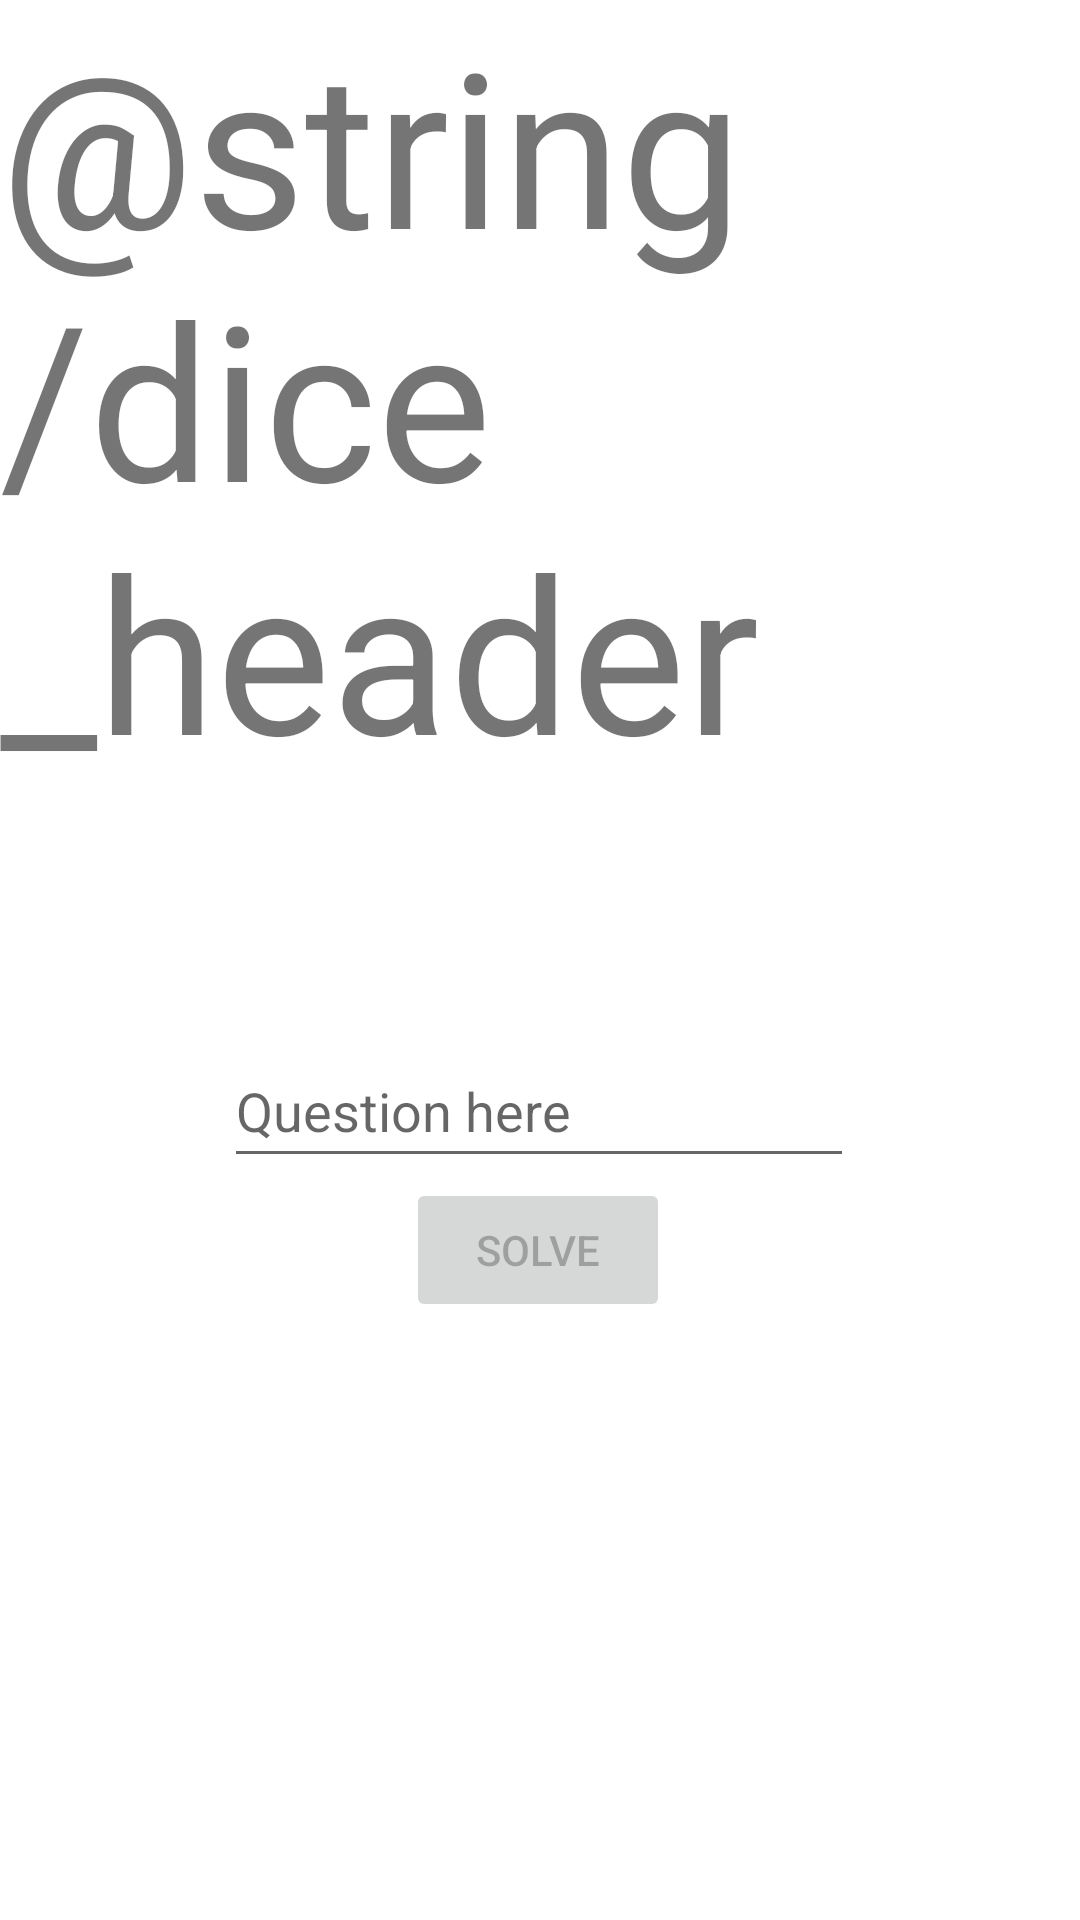

Here is an Android app screen rendered from its layout file. Give the layout XML and the strings, colors and styles it references.
<!-- AndroidManifest.xml: application theme Theme.YesOrNo -->
<!-- res/layout/fragment_dice_solution.xml -->
<?xml version="1.0" encoding="utf-8"?>
<androidx.constraintlayout.widget.ConstraintLayout xmlns:android="http://schemas.android.com/apk/res/android"
    xmlns:app="http://schemas.android.com/apk/res-auto"
    xmlns:tools="http://schemas.android.com/tools"
    android:layout_width="match_parent"
    android:layout_height="match_parent">

    <androidx.appcompat.widget.AppCompatTextView
        android:id="@+id/fragmentDiceSolution"
        android:layout_width="wrap_content"
        android:layout_height="wrap_content"
        android:text="@string/dice_header"
        android:textSize="72sp"
        app:layout_constraintEnd_toEndOf="parent"
        app:layout_constraintStart_toStartOf="parent"
        app:layout_constraintTop_toTopOf="parent" />

    <EditText
        android:id="@+id/question"
        android:layout_width="wrap_content"
        android:layout_height="wrap_content"
        android:layout_marginTop="80dp"
        android:ems="10"
        android:hint="Question here"
        android:inputType="textPersonName"
        android:minHeight="48dp"
        app:layout_constraintEnd_toEndOf="parent"
        app:layout_constraintHorizontal_bias="0.497"
        app:layout_constraintStart_toStartOf="parent"
        app:layout_constraintTop_toBottomOf="@+id/fragmentDiceSolution" />

    <Button
        android:id="@+id/solve"
        android:layout_width="wrap_content"
        android:layout_height="wrap_content"
        android:enabled="false"
        android:text="Solve"
        app:layout_constraintEnd_toEndOf="parent"
        app:layout_constraintHorizontal_bias="0.498"
        app:layout_constraintStart_toStartOf="parent"
        app:layout_constraintTop_toBottomOf="@+id/question" />

    <TextView
        android:id="@+id/result"
        android:layout_width="wrap_content"
        android:layout_height="wrap_content"
        android:visibility="gone"
        app:layout_constraintBottom_toBottomOf="parent"
        app:layout_constraintEnd_toEndOf="parent"
        app:layout_constraintStart_toStartOf="parent"
        app:layout_constraintTop_toBottomOf="@+id/fragmentDiceSolution"
        tools:text="result"
        tools:visibility="visible" />

    <Button
        android:id="@+id/next"
        android:layout_width="wrap_content"
        android:layout_height="wrap_content"
        android:text="Next"
        android:visibility="gone"
        app:layout_constraintEnd_toEndOf="parent"
        app:layout_constraintStart_toStartOf="parent"
        app:layout_constraintTop_toBottomOf="@+id/result"
        tools:visibility="visible" />

</androidx.constraintlayout.widget.ConstraintLayout>
<!-- resources referenced by this layout -->
<resources>
  <style name="Theme.YesOrNo" parent="Theme.MaterialComponents.DayNight.DarkActionBar">
          
          <item name="colorPrimary">@color/purple_500</item>
          <item name="colorPrimaryVariant">@color/purple_700</item>
          <item name="colorOnPrimary">@color/white</item>
          
          <item name="colorSecondary">@color/teal_200</item>
          <item name="colorSecondaryVariant">@color/teal_700</item>
          <item name="colorOnSecondary">@color/black</item>
          
          <item name="android:statusBarColor" tools:targetApi="l">?attr/colorPrimaryVariant</item>
          
      </style>
  <!-- not gathered from this repository: default colours our renderer supplied (Android Studio template values) -->
  <color name="purple_500">#FF6200EE</color>
  <color name="purple_700">#FF3700B3</color>
  <color name="teal_200">#FF03DAC5</color>
  <color name="teal_700">#FF018786</color>
  <color name="black">#FF000000</color>
  <color name="white">#FFFFFFFF</color>
</resources>
